Run: headless pygame with SDL's dummy video driver; simulated clock (each Clock.tick advances the game by its frame time, no real sleeping); random seed 0; keys injected as events and as key.get_pressed() state; mouse plan: one left click at the window centre at the start of phase 2, then a move to the lower-right quarter at the start of phase 3.
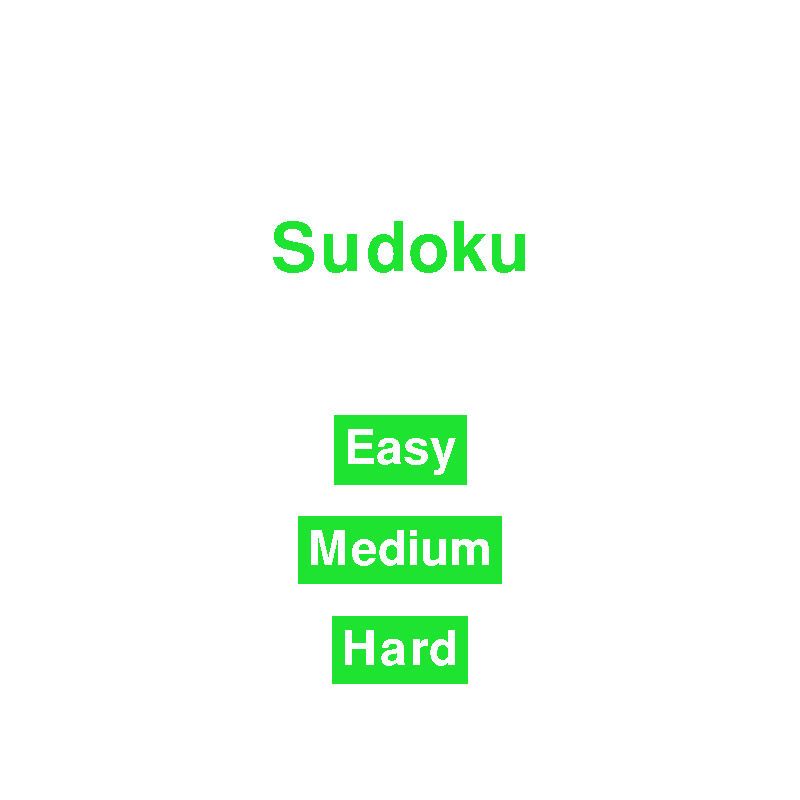
Frame 1 of 4 · flips 1–60 · no input
Frame 2 of 4 · flips 61–180 · clicked the window centre · tapped SPACE, RETURN · held RIGHT (→), D · screen unchanged from frame 1, image omitted
Frame 3 of 4 · flips 181–300 · moved the mouse to the lower-right quarter · held DOWN (↓), S · screen unchanged from frame 2, image omitted
Frame 4 of 4 · flips 301–420 · held LEFT (←), A, UP (↑), W · screen unchanged from frame 3, image omitted

The pygame program that drew these frames:

import pygame
import sys
LINE_COLOR = (30, 227, 49)
WIDTH = 800
HEIGHT = 800

def draw_game_start(screen):
    start_title_font = pygame.font.Font(None,100)
    button_font = pygame.font.Font(None, 70)

    screen.fill((255,255,255))

    title_surface = start_title_font.render("Sudoku", 0 , (LINE_COLOR))
    title_rectangle = title_surface.get_rect(center=(WIDTH // 2, HEIGHT // 2 - 150))
    screen.blit(title_surface, title_rectangle)

    easy_text = button_font.render("Easy", 0, (255,255,255))
    medium_text = button_font.render("Medium", 0, (255,255,255))
    hard_text = button_font.render("Hard", 0, (255,255,255))

    easy_surface = pygame.Surface((easy_text.get_size()[0] +20, easy_text.get_size()[1] +20))
    easy_surface.fill(LINE_COLOR)
    easy_surface.blit(easy_text,(10,10))
    medium_surface = pygame.Surface((medium_text.get_size()[0] +20, medium_text.get_size()[1] +20))
    medium_surface.fill(LINE_COLOR)
    medium_surface.blit(medium_text, (10, 10))
    hard_surface = pygame.Surface((hard_text.get_size()[0] + 20, hard_text.get_size()[1] + 20))
    hard_surface.fill(LINE_COLOR)
    hard_surface.blit(hard_text, (10, 10))

    easy_rectangle = easy_surface.get_rect(center =(WIDTH//2, HEIGHT//2 + 50))
    medium_rectangle = medium_surface.get_rect(center =(WIDTH//2, HEIGHT//2 + 150))
    hard_rectangle = hard_surface.get_rect(center=(WIDTH//2, HEIGHT//2 + 250))

    screen.blit(easy_surface,easy_rectangle)
    screen.blit(medium_surface,medium_rectangle)
    screen.blit(hard_surface, hard_rectangle)

    while True:
        for event in pygame.event.get():
            if event.type == pygame.MOUSEBUTTONDOWN:
                if easy_rectangle.collidepoint(event.pos):
                    return
                if medium_rectangle.collidepoint(event.pos):
                    return
                if hard_rectangle.collidepoint(event.pos):
                    return
        pygame.display.update()

def draw_game_over(winner):
    game_over_font = pygame.font.Font(None, 150)
    button_font = pygame.font.Font(None, 70)
    screen.fill((255,255,255))
    if winner == True:
        text = f"Game Won!"
        button_text = button_font.render(f"Exit", 0, (255, 255, 255))
    else:
        text = f"Game Over :("
        button_text = button_font.render(f"Restart", 0, (255, 255, 255))
    game_over_surface = game_over_font.render(text, 0, LINE_COLOR)
    game_over_rectangle = game_over_surface.get_rect(center=(WIDTH // 2, HEIGHT // 2 - 150))
    screen.blit(game_over_surface, game_over_rectangle)

    button_surface = pygame.Surface((button_text.get_size()[0] + 20, button_text.get_size()[1] + 20))
    button_surface.fill(LINE_COLOR)
    button_surface.blit(button_text, (10, 10))
    button_rectangle = button_surface.get_rect(center =(WIDTH//2, HEIGHT//2 + 50))
    screen.blit(button_surface, button_rectangle)

    while True: #quit doesn't do anything yet
        for event in pygame.event.get():
            if event.type == pygame.QUIT:
                sys.exit()
            if event.type == pygame.MOUSEBUTTONDOWN:
                if button_rectangle.collidepoint(event.pos):
                    return
        pygame.display.update()

def draw_grid():
    screen.fill((255,255,255))
    pygame.draw.rect(screen,(0,0,0),pygame.rect(15,15,720,720),10)
    i = 1
    while(i * 80) < 720:
        line_width = 5 if i%3 > 0 else 10
        pygame.draw.rect(screen, pygame.Color("black"), pygame.Vector2((i*80)+15,15),pygame.Vector2((i*80)+15,735),line_width)
        pygame.draw.rect(screen, pygame.Color("black"), pygame.Vector2(15,(i*80)+15), pygame.Vector2(735,(i*80)+15),line_width)
        i+=1
if __name__ == "__main__":
    game_over = False
    pygame.init()
    screen = pygame.display.set_mode((WIDTH, HEIGHT))
    pygame.display.set_caption("Sudoku")

    draw_game_start(screen)
    draw_game_over(game_over)
